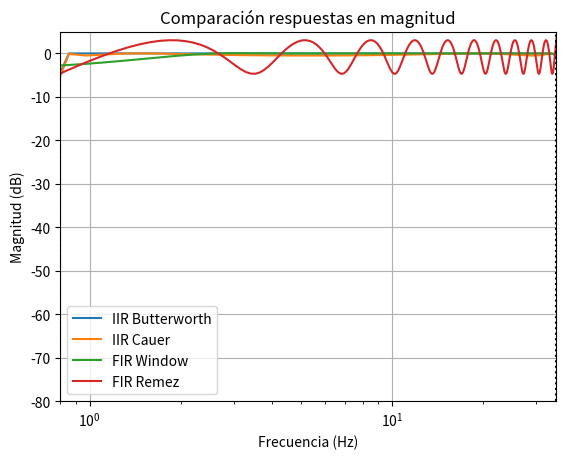

This chart was generated by the following Python code: (Note: this script raises an exception after producing the figure.)
import numpy as np
import matplotlib.pyplot as plt
from scipy import signal
import scipy.io as sio

#----------Parametros y plantilla----------# punto a
fs = 1000
nyq_frec = fs / 2
ripple = 1       #(pasabanda)
atenuacion = 40   #(stopband)

#valores de la plantilla (decididos segUn TS59
ws1 = 0.1   # Hz  (stop baja)
wp1 = 0.8   # Hz  (pass baja)
wp2 = 35  # Hz  (pass alta)
ws2 = 40  # Hz  (stop alta)


frecs = np.array([0.0, ws1, wp1, wp2, ws2, nyq_frec]) / nyq_frec
gains_db = np.array([-atenuacion, -atenuacion, -ripple, -ripple, -atenuacion, -atenuacion])
gains = 10**(gains_db / 20)

print("Plantilla (Hz): ws1, wp1, wp2, ws2 =", ws1, wp1, wp2, ws2)

#----------Diseño de 2 filtros IIR (Butterworth y cauer)----------#

gpass = ripple/2  #divido por 2 porque voy a usar
gstop = atenuacion/2

#especifico wp y ws 
wp = (wp1, wp2)
ws = (ws1, ws2)

sos_butter = signal.iirdesign(wp=wp, ws=ws, gpass=gpass, gstop=gstop, ftype='butter', output='sos', fs=fs)
sos_cauer  = signal.iirdesign(wp=wp, ws=ws, gpass=gpass, gstop=gstop, ftype='cauer', output='sos', fs=fs)



#----------Diseño de 2 filtros FIR (ventana (firwin2) y Parks-McClellan (remez))----------#

#frecuencias para firwin2 en Hz 
freqs_fir = np.array([0.0, ws1, wp1, wp2, ws2, fs/2])

# respuesta deseada: 0 en stopbands y 1 en passband
desired_fir = np.array([0, 0, 1, 1, 0, 0])

#Cantidad de coeficientes
numtaps_win = 801   #impar para retardo entero (retardo = (numtaps-1)//2)
fir_win = signal.firwin2(numtaps=numtaps_win, freq=freqs_fir, gain=desired_fir, fs=fs, window='hann')

#Parks-McClellan (remez)
bands = [0, ws1, wp1, wp2, ws2, fs/2]
desired_remez = [0, 1, 0]
#weights
weights = [10, 1, 10]
numtaps_remez = 601
fir_remez = signal.remez(numtaps_remez, bands, desired_remez, weight=weights, fs=fs)

# ----------Respuestas en frecuencia----------#
w_iir, h_butter = signal.sosfreqz(sos_butter, worN=4096, fs=fs)
_, h_cauer = signal.sosfreqz(sos_cauer, worN=4096, fs=fs)
w_fir_win, h_fir_win = signal.freqz(fir_win, worN=4096, fs=fs)
w_fir_remez, h_fir_remez = signal.freqz(fir_remez, worN=4096, fs=fs)


plt.figure(1)
plt.semilogx(w_iir, 20*np.log10(np.abs(h_butter)+1e-12), label='IIR Butterworth')
plt.semilogx(w_iir, 20*np.log10(np.abs(h_cauer)+1e-12), label='IIR Cauer')
plt.semilogx(w_fir_win, 20*np.log10(np.abs(h_fir_win)+1e-12), label='FIR Window')
plt.semilogx(w_fir_remez, 20*np.log10(np.abs(h_fir_remez)+1e-12), label='FIR Remez')

#dibujo de la plantilla (zonas)
plt.axvspan(0, ws1, color='lightgray', alpha=0.25)
plt.axvspan(ws2, fs/2, color='lightgray', alpha=0.25)
plt.axvline(wp1, color='k', linestyle=':')
plt.axvline(wp2, color='k', linestyle=':')
plt.xlim(wp1, wp2)
plt.ylim([-80, 5])
plt.xlabel('Frecuencia (Hz)')
plt.ylabel('Magnitud (dB)')
plt.title('Comparación respuestas en magnitud')
plt.legend()
plt.grid(True)
plt.show()



# ----------Cargo mi ecg y aplico los filtros----------#
mat_struct = sio.loadmat('./ECG_TP4.mat')
ecg_one_lead = mat_struct['ecg_lead'].flatten()
N = len(ecg_one_lead)


#Aplico IIR con filtfilt
ecg_iir_butter = signal.sosfiltfilt(sos_butter, ecg_one_lead)
ecg_iir_cauer  = signal.sosfiltfilt(sos_cauer, ecg_one_lead)


# Aplico FIR y compenso retardo para mostrar en plots
ecg_fir_win = signal.lfilter(fir_win, 1, ecg_one_lead)
delay_win = (len(fir_win)-1)//2
ecg_fir_remez = signal.lfilter(fir_remez, 1, ecg_one_lead)
delay_remez = (len(fir_remez)-1)//2


# Para poderlo ver en el gráfico, tuve que correr la señal filtrada por el retardo
ecg_fir_win_corr = np.roll(ecg_fir_win, -delay_win)
ecg_fir_remez_corr = np.roll(ecg_fir_remez, -delay_remez)


# ----------Grafico----------#
plt.figure(2)
t = np.arange(0, 2000) / fs  # primeras 2 segundos (2000 muestras)
plt.plot(t, ecg_one_lead[:2000], label='ECG original', alpha=0.7)
plt.plot(t, ecg_iir_butter[:2000], label='IIR Butter (filtfilt)', linewidth=1)
plt.plot(t, ecg_fir_win_corr[:2000], label='FIR Window (compensado)', linewidth=1)
plt.legend()
plt.xlabel('Tiempo (s)')
plt.title('Comparación de señales filtradas (primeros 2 s)')
plt.grid()
plt.show()

# ----------evaluación en regiones (con y sin ruido)----------#
cant_muestras = N
regs_ruido = (
    (4000, 5500),
    (10000, 11000),
)
for ii in regs_ruido:
    a = max(0, int(ii[0]))
    b = min(cant_muestras, int(ii[1]))
    rng = np.arange(a, b)
    plt.figure(3)
    plt.plot(rng, ecg_one_lead[rng], label='ECG raw', linewidth=1)
    plt.plot(rng, ecg_iir_butter[rng], label='IIR Butter', linewidth=1)
    plt.plot(rng, ecg_fir_win_corr[rng], label='FIR Window', linewidth=1)
    plt.title(f'Región con ruido: muestras {a}-{b}')
    plt.legend()
    plt.gca().set_yticks(())
    plt.show()

regs_sin_ruido = (
    (int(5*60*fs), int(5.2*60*fs)),
    (int(12*60*fs), int(12.4*60*fs)),
)
for ii in regs_sin_ruido:
    a = max(0, int(ii[0]))
    b = min(cant_muestras, int(ii[1]))
    rng = np.arange(a, b)
    plt.figure(4)
    plt.plot(rng, ecg_one_lead[rng], label='ECG raw', linewidth=1)
    plt.plot(rng, ecg_iir_butter[rng], label='IIR Butter', linewidth=1)
    plt.plot(rng, ecg_fir_win_corr[rng], label='FIR Window', linewidth=1)
    plt.title(f'Región sin ruido: muestras {a}-{b}')
    plt.legend()
    plt.gca().set_yticks(())
    plt.show()